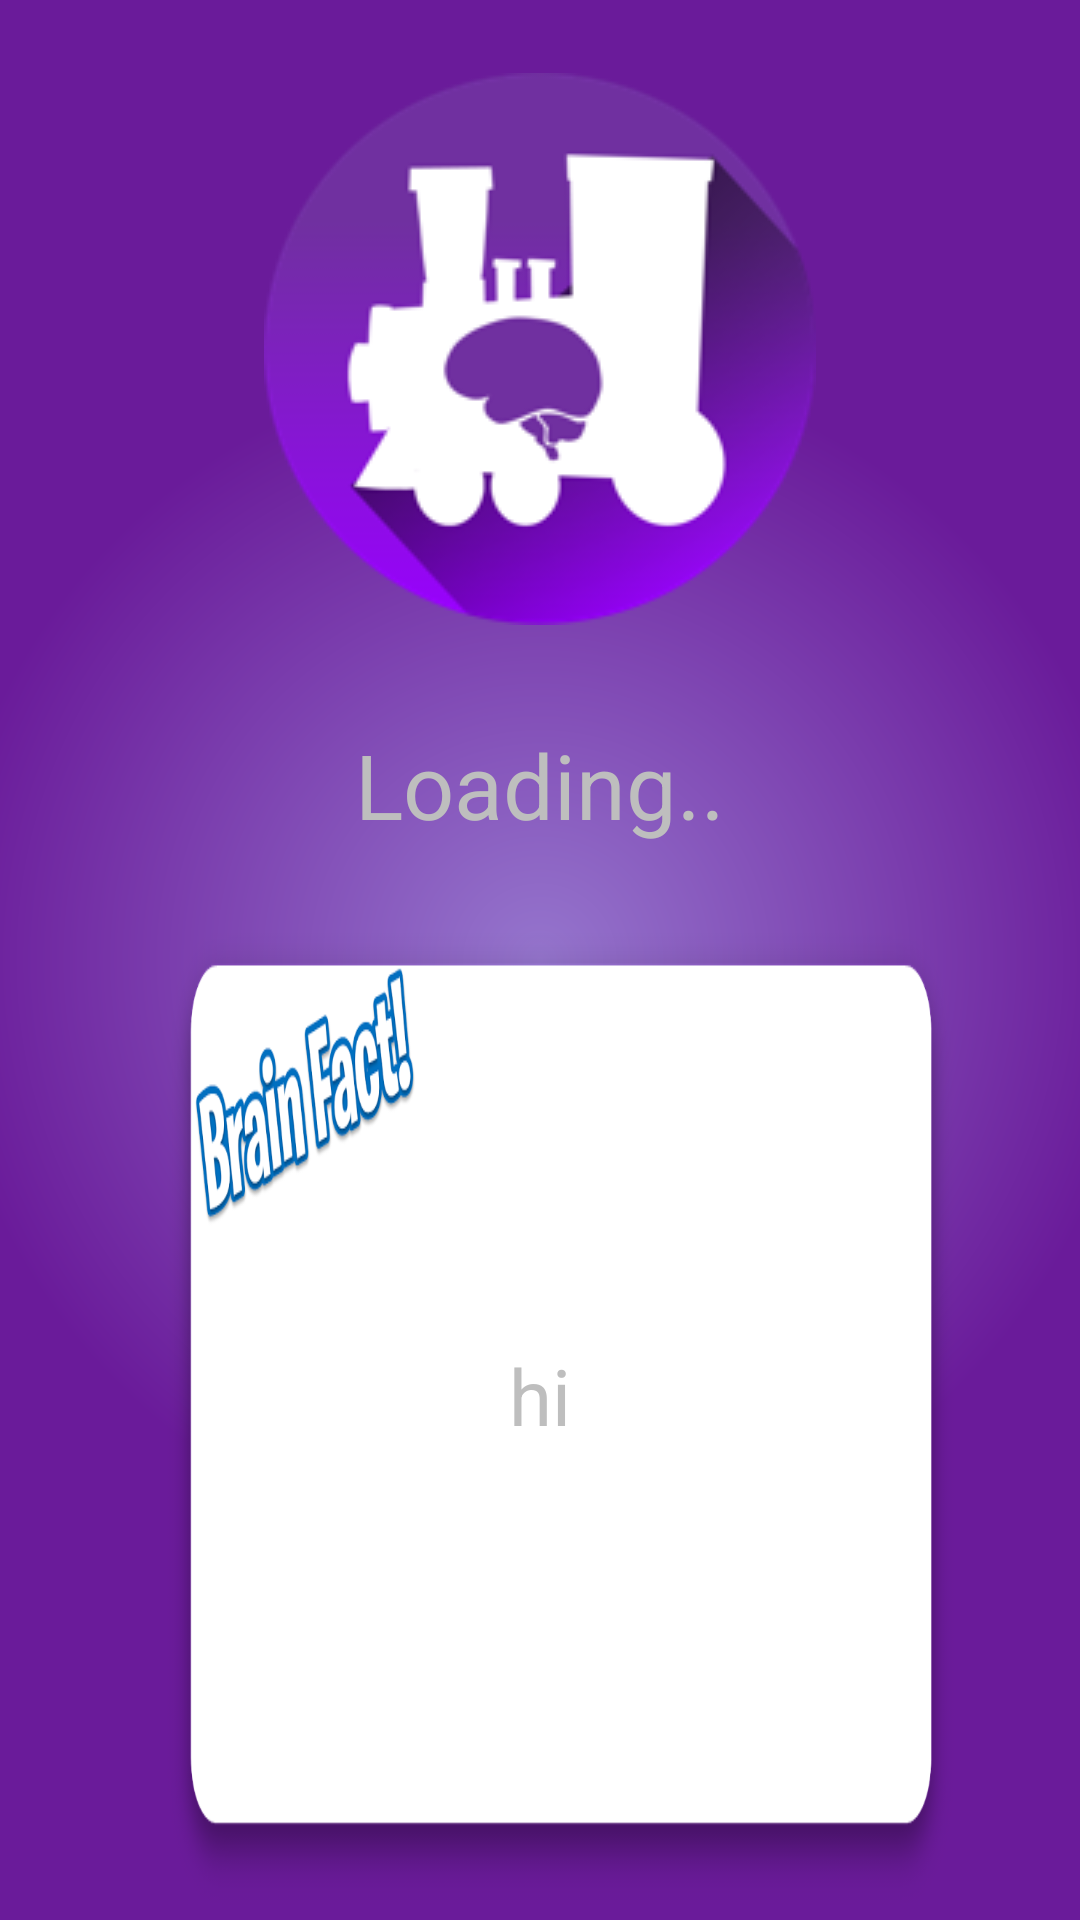

Produce the Android XML layout that renders to this screen, including the resource entries it uses.
<!-- AndroidManifest.xml: application theme Theme.AppCompat.DayNight.NoActionBar -->
<!-- res/layout/activity_loading_screen_activity.xml -->
<?xml version="1.0" encoding="utf-8"?>
<LinearLayout xmlns:android="http://schemas.android.com/apk/res/android"
    android:layout_width="match_parent"
    android:layout_height="match_parent"
    android:background="@drawable/main_screen_grad_bg"
    android:orientation="vertical"
    android:theme="@android:style/Theme.NoTitleBar.Fullscreen">

    <LinearLayout
        android:layout_width="match_parent"
        android:layout_height="0px"
        android:layout_weight="4">

        <RelativeLayout
            android:layout_width="match_parent"
            android:layout_height="match_parent">

            <ImageView
                android:id="@+id/imageView2"
                android:layout_width="wrap_content"
                android:layout_height="wrap_content"
                android:layout_centerInParent="true"
                android:src="@drawable/icon" />
        </RelativeLayout>
    </LinearLayout>


    <LinearLayout
        android:layout_width="match_parent"
        android:layout_height="0px"
        android:layout_weight="1">

        <RelativeLayout
            android:layout_width="match_parent"
            android:layout_height="match_parent">

            <TextView
                android:layout_width="wrap_content"
                android:layout_height="wrap_content"
                android:layout_centerInParent="true"
                android:text="Loading.."
                android:textSize="30sp" />
        </RelativeLayout>
    </LinearLayout>

    <LinearLayout
        android:layout_width="match_parent"
        android:layout_height="0px"
        android:layout_weight="6">

        <FrameLayout
            android:layout_width="wrap_content"
            android:layout_height="wrap_content"
            android:layout_centerInParent="true">

            <LinearLayout
                android:layout_width="match_parent"
                android:layout_height="match_parent"
                android:orientation="horizontal">

                <LinearLayout
                    android:layout_width="0px"
                    android:layout_height="match_parent"
                    android:layout_weight="1"></LinearLayout>

                <LinearLayout
                    android:layout_width="0px"
                    android:layout_height="match_parent"
                    android:layout_weight="7">

                    <RelativeLayout
                        android:layout_width="match_parent"
                        android:layout_height="match_parent"
                        android:layout_weight="1">

                        <ImageView
                            android:layout_width="wrap_content"
                            android:layout_height="wrap_content"
                            android:layout_centerInParent="true"
                            android:background="@drawable/brain_fact_box" />
                    </RelativeLayout>
                </LinearLayout>

                <LinearLayout
                    android:layout_width="0px"
                    android:layout_height="match_parent"
                    android:layout_weight="1"></LinearLayout>
            </LinearLayout>


            <RelativeLayout
                android:layout_width="match_parent"
                android:layout_height="match_parent">

                <TextView
                    android:id="@+id/fact"
                    android:layout_width="wrap_content"
                    android:layout_height="wrap_content"
                    android:layout_centerInParent="true"
                    android:text="hi"
                    android:textSize="26sp" />
            </RelativeLayout>

        </FrameLayout>
    </LinearLayout>


</LinearLayout>
<!-- resources referenced by this layout -->
<resources>
  <!-- drawable brain_fact_box: png bitmap (drawable, 44449 bytes) -->
  <!-- drawable icon: png bitmap (drawable, 30376 bytes) -->
  <!-- drawable main_screen_grad_bg (drawable) -->
  <?xml version="1.0" encoding="UTF-8"?>
  <shape xmlns:android="http://schemas.android.com/apk/res/android"
      android:shape="rectangle">
      <gradient android:type="radial"
          android:gradientRadius="600"
          android:startColor="#9575cd"
          android:endColor="#6a1b9a" />
  </shape>
</resources>
